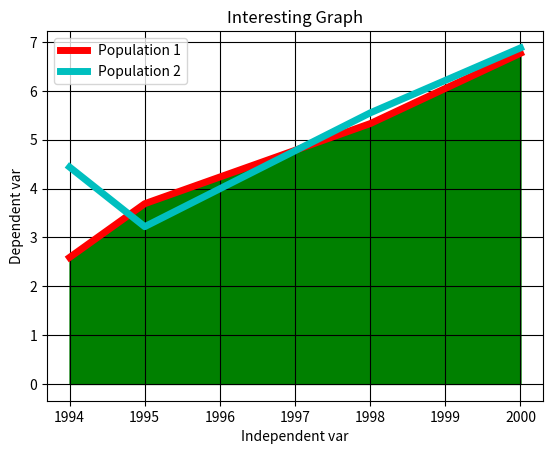

Generate this figure with matplotlib:
import matplotlib.pyplot as plt

year = [1994, 1995, 1998, 2000]  # data points
population = [2.59, 3.69, 5.33, 6.77]  # data points

plt.plot(year, population, 'r', label='Population 1', linewidth=5)
# plots the data on specified co-ordinates in background

pop2 = [4.44, 3.22, 5.55, 6.88]

plt.plot(year, pop2, 'c', label='Population 2', linewidth=5)
# plots the data and assign label to it

plt.xlabel('Independent var') 
plt.ylabel('Dependent var') 
plt.title('Interesting Graph')  
plt.legend()  
plt.grid(True, color='k')
plt.fill_between(year, population, 0, color='green')

plt.show()
